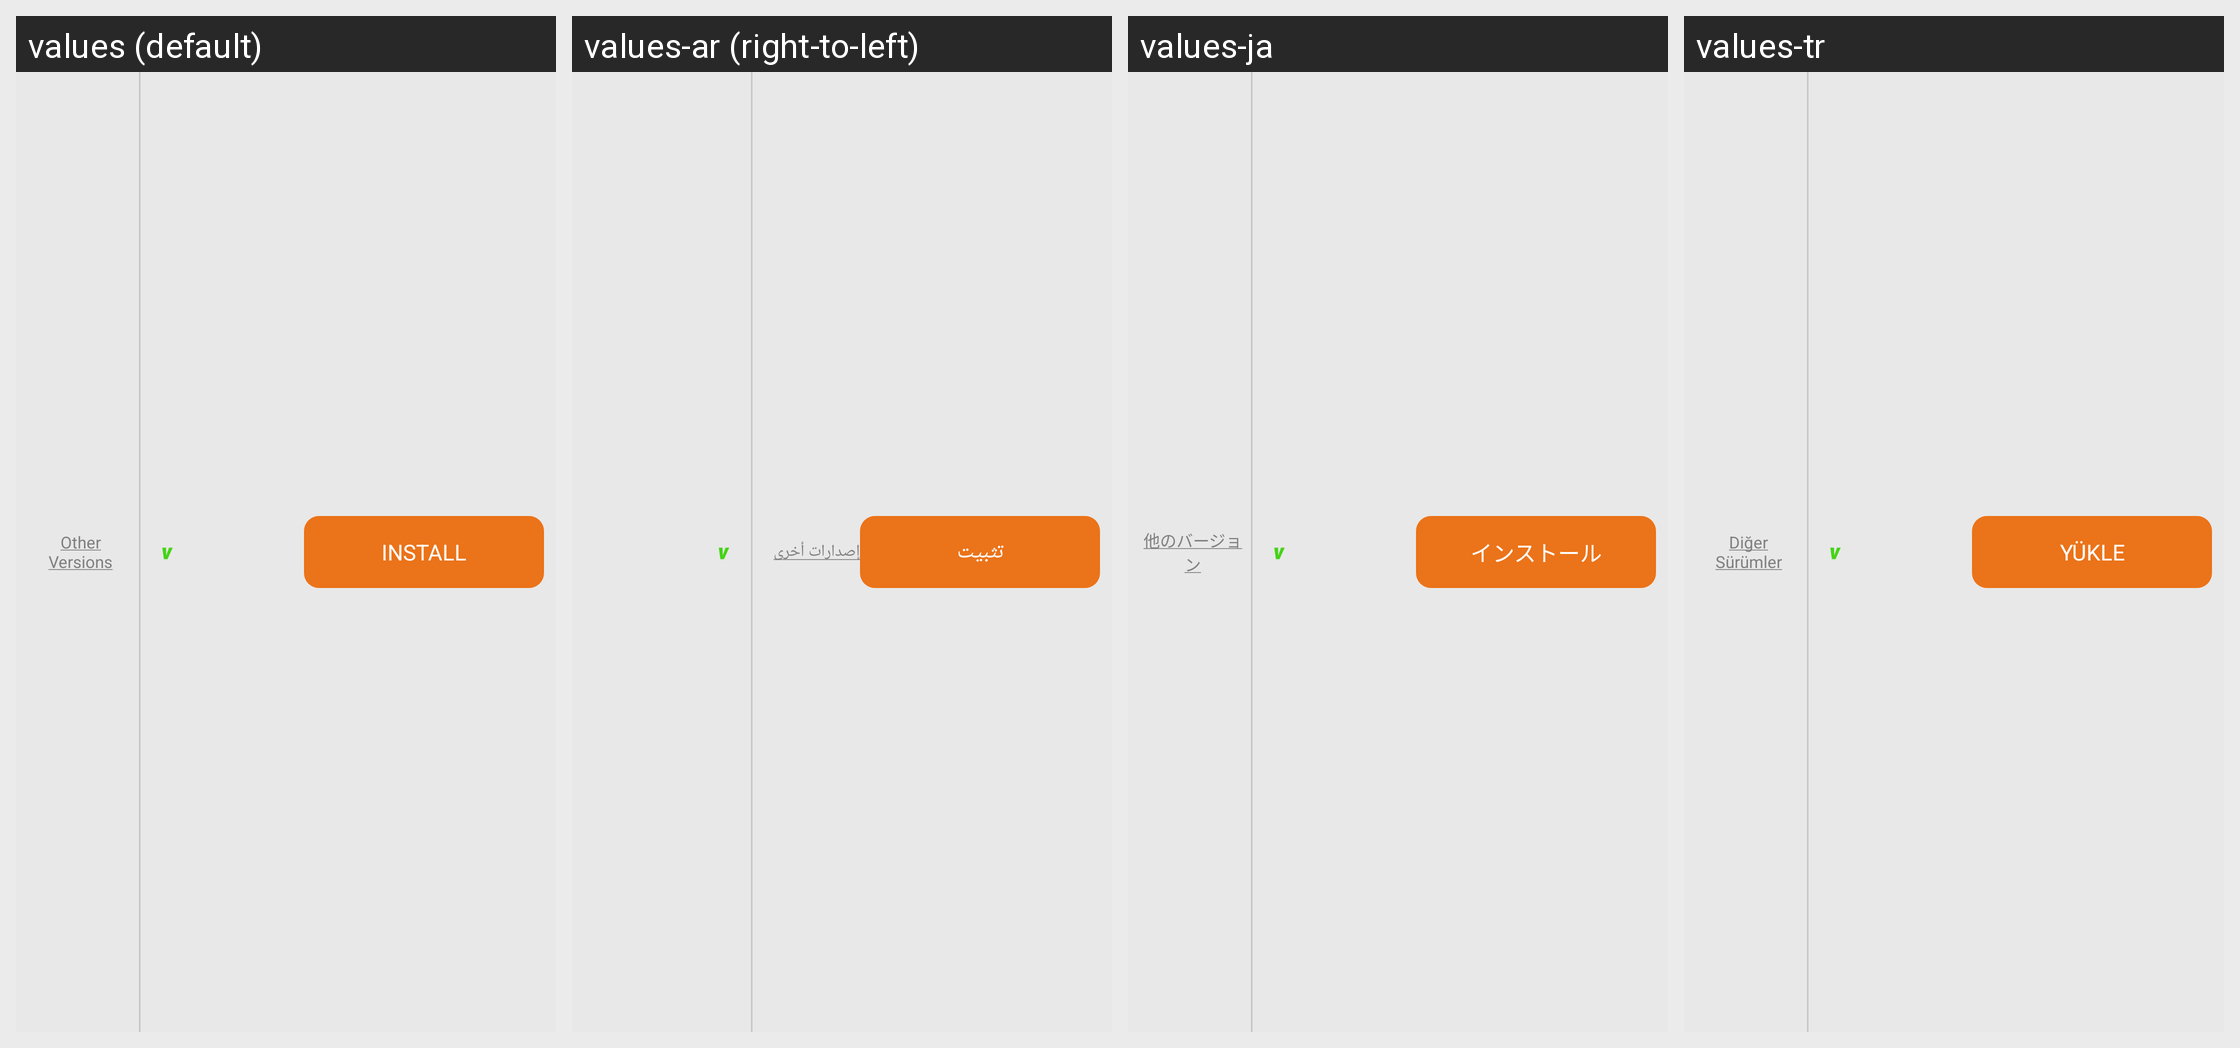

Translations of the strings shown on this Android screen, per locale in the grid:
Android screen res/layout/displayable_app_view_install.xml rendered under 4 locales, left to right: values (default), values-ar (right-to-left), values-ja, values-tr. Device: Nexus 5 (rendered at 1080×1920; each locale shown at half size, 540×960, under a caption strip naming it); theme AptoideThemeDefault.
Other locales in the repository, not shown: values-af, values-bn, values-cs, values-da, values-de, values-el, values-es, values-et, values-fi, values-fr, values-gu, values-hi, values-hr, values-hu, values-in, values-it, values-iw, values-ka, values-km, values-kn, values-ko, values-lo, values-lt, values-ml, values-mr, values-ms, values-my, values-nb, values-nl, values-pa, values-pl, values-pt, values-pt-rBR, values-pt-rPT, values-ro, values-ru, values-sk, values-sr, values-sv, values-ta, values-te, values-th, values-tl, values-tl-rPH, values-uk, values-vi, values-zh-rCN, values-zh-rHK, values-zh-rTW.
Strings drawn on this screen, with the default value and each locale's value (text and hints the layout hard-codes, and strings that could not be matched under every locale, appear in the picture but are not listed):

install
  values: Install
  values-ar: تثبيت
  values-ja: インストール
  values-tr: Yükle

appview_other_versions
  values: Other Versions
  values-ar: إصدارات أخرى
  values-ja: 他のバージョン
  values-tr: Diğer Sürümler
